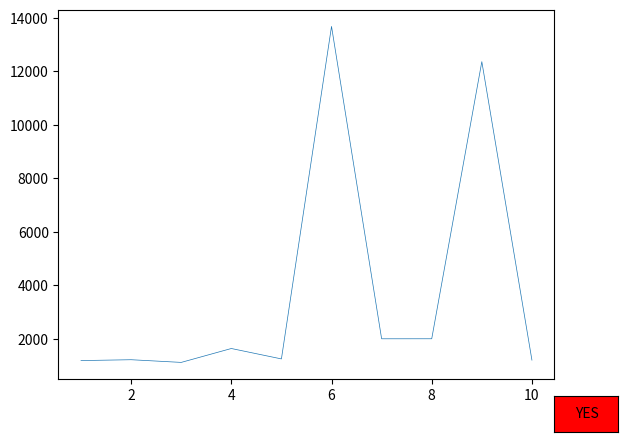

Python code for this plot:
import numpy as np
import matplotlib.pyplot as plt
from matplotlib.widgets import Button

dataX = np.array([1,2,3,4,5,6,7,8,9,10])
dataY = np.array([1193,1225,1125,1644,1255,13676,2007,2008,12359,1210])

def on_click(event):
    if event.dblclick:
        plt.plot((event.xdata, event.xdata),(mean-standardDeviation, mean+standardDeviation), 'r-')
        plt.show()

def _yes(event):
    print ("yolo")

global mean, standardDeviation

# mean and standard deviation
mean = np.mean(dataY)
standardDeviation = np.std(dataY)

# plot data
plt.plot(dataX, dataY, linewidth=0.5)

plt.connect('button_press_event', on_click)

# button
axcut = plt.axes([0.9, 0.0, 0.1, 0.075])
bcut = Button(axcut, 'YES', color='red', hovercolor='green')
bcut.on_clicked(_yes)

plt.show()
